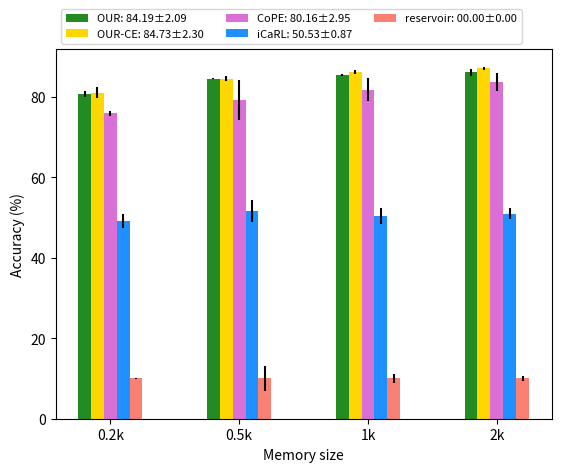

The matplotlib source for this figure:
import numpy as np
import matplotlib.pyplot as plt



def main():

  # For fmnist: (0.2k, 0.5k, 1k, 2k)
  our_data   = [80.69, 84.54, 85.43, 86.12] #[80.696±0.673, 84.540±0.092, 85.430±0.145, 86.120±0.876]
  our_err    = [0.67, 0.09, 0.14, 0.87]

  our_ce_data= [81.07, 84.53, 86.24, 87.07] #[81.073±1.335, 84.536±0.584, 86.243±0.440, 87.070±0.433]
  our_ce_err = [1.33, 0.58, 0.44, 0.43]
  
  cope_data  = [75.91, 79.14, 81.83, 83.78] #[75.917±0.653, 79.143±4.987, 81.837±2.786, 83.780±2.204]
  cope_err   = [0.65, 4.98, 2.78, 2.20]
  
  icarl_data = [49.21, 51.61, 50.38, 50.93] #[49.213±1.739, 51.613±2.696, 50.380±2.098, 50.933±1.401]
  icarl_err  = [1.73, 2.69, 2.09, 1.40]
  
  rvr_data   = [10.00, 10.00, 10.00, 10.00] #[00.000±0.000, 79.723±3.010, 83.627±1.220, 83.247±0.540]
  rvr_err    = [0.10, 3.01, 1.22, 0.54]
  
  gem_data   = [10.00, 10.00, 10.00, 10.00] #[00.000±0.000, 00.000±0.000, 00.000±0.000, 00.000±0.000] blueviolet
  gem_err    = [0.10, 0.10, 0.10, 0.10]
  
  gss_data   = [10.00, 10.00, 10.00, 10.00] #[00.000±0.000, 00.000±0.000, 00.000±0.000, 00.000±0.000]
  gss_err    = [0.10, 0.10, 0.10, 0.10]


  N = 4
  ind = np.arange(N)  # the x locations for the groups
  width = 0.1
  
  fig = plt.figure()
  ax = fig.add_subplot(111)
  
  ax.bar(
    ind - 2.0*width,
    our_data,
    yerr=our_err,
    color='forestgreen',
    width=width,
    align='center',
    label='OUR: 84.19±2.09'
  )
  ax.bar(
    ind - 1.0*width,
    our_ce_data,
    yerr=our_ce_err,
    color='gold',
    width=width,
    align='center',
    label='OUR-CE: 84.73±2.30'
  )
  ax.bar(
    ind - 0.0*width,
    cope_data,
    yerr=cope_err,
    color='orchid',
    width=width,
    align='center',
    label='CoPE: 80.16±2.95'
  )
  ax.bar(
    ind + 1.0*width,
    icarl_data,
    yerr=icarl_err,
    color='dodgerblue',
    width=width,
    align='center',
    label='iCaRL: 50.53±0.87'
  )
  ax.bar(
    ind + 2.0*width,
    rvr_data,
    yerr=rvr_err,
    color='salmon',
    width=width,
    align='center',
    label='reservoir: 00.00±0.00'
  )

  ax.set_xticks(ind)
  # ax.set_xticks(ind+width)
  ax.set_xticklabels(['0.2k', '0.5k', '1k', '2k'])
  ax.set_xlabel('Memory size')
  ax.set_ylabel('Accuracy (%)')

  ax.legend()
  ax.legend(loc='lower left', bbox_to_anchor=(0, 1.0, 1.2, 0.2),
          fancybox=True, shadow=False, ncol=3, fontsize=8)

  plt.show()

if __name__ == '__main__':
  main()
